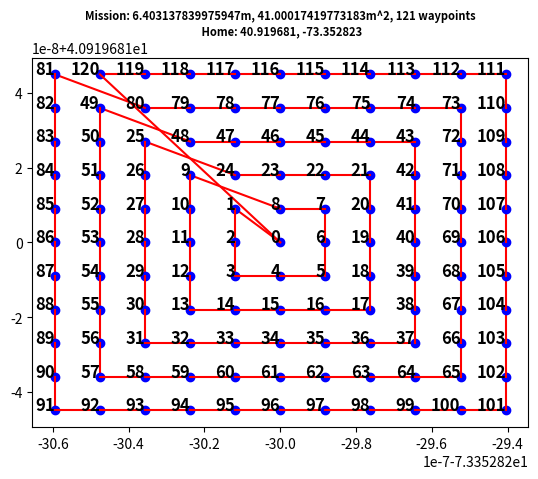

Here is the Python script that generated this plot: (Note: this script raises an exception after producing the figure.)
"""
Mission Plan Graph for Guided UAV Navigation
Author: Dmitri Lyalikov

Uses Djikstra Algorithm to find shortest path between
two waypoints of mission plan represented as Weighted Graph

"""
from dataclasses import dataclass
from functools import lru_cache
from heapq import heappush, heappop
# from dronekit import LocationGlobal    
import math
import pandas as pd
import numpy as np
import matplotlib.pyplot as plt


class LocationGlobal(object):
    """
    A global location object.

    The latitude and longitude are relative to the `WGS84 coordinate system <http://en.wikipedia.org/wiki/World_Geodetic_System>`_.
    The altitude is relative to mean sea-level (MSL).

    For example, a global location object with altitude 30 metres above sea level might be defined as:

    :param lat: Latitude.
    :param lon: Longitude.
    :param alt: Altitude in meters relative to mean sea-level (MSL).
    """

    def __init__(self, lat, lon, alt=None):
        self.lat = lat
        self.lon = lon
        self.alt = alt

        # This is for backward compatibility.
        self.local_frame = None
        self.global_frame = None

    def __str__(self):
        return "LocationGlobal:lat=%s,lon=%s,alt=%s" % (self.lat, self.lon, self.alt)


@dataclass
class Waypoint:
    point: LocationGlobal
    index: int

    def __str__(self) -> str:
        return f"{self.point.lat} {self.point.lon} {self.point.alt}, {self.index}"


@dataclass
class Edge:
    u: int  # index of starting state
    v: int  # index of ending state
    weight: int = 1  # Unit time to travel from u to v in seconds

    def reversed(self):
        return Edge(self.v, self.u, self.weight)

    def __lt__(self, other) -> bool:
        return self.weight < other.weight

    def __str__(self) -> str:
        return f"{self.u} -> {self.v}"


class Mission:
    def __init__(self, home: LocationGlobal, TargetAltitude: int, Area: int, Cam_FOV: int,  MAX_RANGE: int, states=[]):
        self._waypoints = states
        self._edges = [[]]
        self.distance = 0
        self.physical_length = 0
        self.physical_area = 0
        self.mission_time = 0
        # Create default survey mission at 30 meters covering 160 meters
        self.build_mission(home.lat, home.lon, TargetAltitude, Area, Cam_FOV, MAX_RANGE)
        print(f"Mission Plan Created...")
        print(f"Mission Length: {self.physical_length}m")
        print(f"Mission Area: {self.physical_area}m^2")
        print(f"Mission Time: {self.mission_time} minutes")


    @property
    def waypoint_count(self):
        return len(self._waypoints)

    @property
    def edge_count(self):
        return sum(map(len, self._edges))

    def index_of(self, waypoint) -> int:
        return self._waypoints.index(waypoint)

    def add_edge(self, edge: Edge):
        self._edges[edge.u].append(edge)

    def state_at(self, index: int):
        return self._waypoints[index]

    def add_waypoint(self, state):
        self._waypoints.append(state)
        self._edges.append([])
        return self.waypoint_count - 1

    def add_edge_by_indices(self, u, v, weight=1):
        edge = Edge(u, v, weight)
        self.add_edge(edge)

    def add_edge_by_vertices(self, first, second):
        u = self._waypoints.index(first)
        v = self._waypoints.index(second)
        self.add_edge_by_indices(u, v)

    def edges_for_index(self, index: int):
        return self._edges[index]

    def neighbors_for_index_with_weights(self, index):
        distance_tuples = []
        for edge in self.edges_for_index(index):
            distance_tuples.append((self.state_at(edge.v)))
        return distance_tuples

    def __str__(self):
        desc: str = ''
        for i in range(self.waypoint_count):
            desc += f"{self.waypoint_count(i)} -> {self.neighbors_for_index_with_weights(i)} \n"
        return desc

    @lru_cache(maxsize=None)
    def get_min_path(self, start, end):
        assert start in self._waypoints and end in self._waypoints
        distances, path_dict = self.dijkstra(start)
        path = path_dict_to_path(self.index_of(start),
                                 self.index_of(end), path_dict)
        return get_weighted_path(self, path)

    def dijkstra(self, root):
        # Find starting index
        first: int = self.index_of(root)
        # Distances are unknown first
        distances = [None] * self.waypoint_count
        # Root is 0 away from root
        distances[first] = 0
        path_dict = {}
        pq = PriorityQueue()
        pq.push(DijkstraNode(first, 0))
        while not pq.empty:
            u: int = pq.pop().state
            dist_u = distances[u]
            for we in self.edges_for_index(u):
                dist_v = distances[we.v]
                if dist_v is None or dist_v > we.weight + dist_u:
                    distances[we.v] = we.weight + dist_u
                    path_dict[we.v] = we
                    pq.push(DijkstraNode(we.v, we.weight + dist_u))
        return distances, path_dict

    # Start at first waypoint and traverse along the path, printing out the neighbors
    def traverse_along_path(self):
        for i in range(self.waypoint_count):
            # yield self.state_at(i)
            # yield self.state_at(i)
            print(f"{self.state_at(i)} -> {self.neighbors_for_index_with_weights(i)}")

    def display_mission(self):
        for i in range(self.waypoint_count):
            print(f"{self.state_at(i)} -> {self.neighbors_for_index_with_weights(i)}")

    # save gps coordinates to a csv file
    def save_mission_to_csv(self, filename: str):
        df = pd.DataFrame(columns=["Latitude", "Longitude", "Altitude"])
        for i in range(self.waypoint_count):
            df = df._append({"Latitude": self.state_at(i).point.lat, "Longitude": self.state_at(i).point.lon, "Altitude": self.state_at(i).point.alt}, ignore_index=True)
        df.to_csv(filename, index=False)

    # Display mission waypoints (longitude and latitude) and edges on plot
    def display_mission_on_plot(self):
        index = 0
        for i in range(self.waypoint_count):
            plt.plot(self.state_at(i).point.lon, self.state_at(i).point.lat, 'bo')
            # print(f"{self.state_at(i).point.lon} {self.state_at(i).point.lat}")
            for edge in self.edges_for_index(i):
                # label each point with index
                # get index of the next waypoint
                plt.text(self.state_at(i).point.lon, self.state_at(i).point.lat, f'{index}', fontsize=12, fontweight='bold', ha='right')
                plt.plot([self.state_at(i).point.lon, self.state_at(edge.v).point.lon], [self.state_at(i).point.lat, self.state_at(edge.v).point.lat], 'r-')
            index += 1
        # Add title including self.physical_length and self.physical_area, waypoint number, and home location
        plt.title(f"Mission: {self.physical_length}m, {self.physical_area}m^2, {self.waypoint_count} waypoints\n Home: {self.state_at(0).point.lat}, {self.state_at(0).point.lon}", fontsize=8, fontweight='bold')
        plt.show()

    def build_mission(self, home_lat: float, home_long: float, TargetAltitude: int, Area: int, Cam_FOV: int, MAX_RANGE: int):
        # We need to build a Mission with least waypoints holding GPS coordinates for each waypoint. 
        # Starting at home location, build LocationGlobal waypoints for each state in the mission plan
        # Allow for all area to be covered by the camera at a given altitude. 
        # We will use a 160 degree camera FOV and 30 meters altitude to cover 160 square meters of area
        # calculate area covered by camera at given altitude, assuming camera is facing directly down

        # Calculate area of 0 altitude image captured by camera at given altitude
        # in square meters using camera FOV in degrees and altitude in meters
        camera_area = ((math.tan(math.radians(Cam_FOV/2)) * TargetAltitude)*2)**2

        MAX_RANGE = MAX_RANGE / math.sqrt(camera_area)

        # width of the grid area to be covered by the camera in meters
        L = math.sqrt(Area)
        # How many waypoints to cover this width 
        waypoint_width = int(L / math.sqrt(camera_area)) + 1
        print(Area)
        print(L)
        # Make sure waypoint_width is odd, so center home location is in the middle of the grid
        if waypoint_width % 2 == 0:
            waypoint_width += 1
        
        # Furthest distance from the origin
        reach = L // 2
        if reach > MAX_RANGE:  # Change max range units of camera area
            reach = MAX_RANGE
        reach = int(reach)

        start = LocationGlobal(home_lat, home_long, TargetAltitude)
        # Create np Grid matrix of waypoints
        # Create waypoint_witdth x waypoint_width grid of waypoints.
        # Home coordinates will be in the middle of the grid. (0, 0)
        # Expand grid from center in all four quadrants.
        # If Reach = 2: Matrix looks like:
        #   (-2, 2), (-1, 2), (0, 2), (1, 2), (2, 2)
        #   (-2, 1), (-1, 1), (0, 1), (1, 1), (2, 1)
        #   (-2, 0), (-1, 0), (0, 0), (1, 0), (2, 0)
        #   (-2, -1), (-1, -1), (0, -1), (1, -1), (2, -1)
        #   (-2, -2), (-1, -2), (0, -2), (1, -2), (2, -2)
        #         
        # Create matrix based on reach
        # Create 2D matrix 
        transform = np.zeros((reach * 2 + 1, reach * 2 + 1), dtype=object)
        for y in range(-reach, reach + 1):
            # Iterate in reverse direction as done for x
            for x in range(-reach, reach + 1):
                transform[x + reach, y + reach] = (x, -y)

        # self.physical_length = ((reach * 2 + 1) * math.sqrt(camera_area))
        print(reach * 2 + 1)
        print(math.sqrt(camera_area))
        self.physical_area = self.physical_length ** 2

        # Generate edges for the graph
        path_matrix, indices = create_spiral_matrix((reach * 2) + 1)

        # Now build mission plan waypoints and assign edges in order of path_matrix indices
        # Add home location as first waypoint
        home = Waypoint(start, 0)
        self.add_waypoint(home)
        # Since we are starting at home, we can pop first index from indices
        indices = indices[1:]
        previous = 0
        for index in indices:
            # Get x and y coordinates
            point = transform_coordinate(home_lat, home_long, TargetAltitude, math.sqrt(waypoint_width), transform.flatten()[index])
            # print(point)
            # Create waypoint object
            waypoint = Waypoint(point, previous + 1)
            # Add waypoint to mission plan, and connect to next waypoint as defined in path_matrix
            self.add_waypoint(waypoint)
            # Add edges to the graph, connecting waypoints based on path_matrix,  and distance between waypoints
            # print(self._waypoints)
            self.add_edge_by_vertices(self._waypoints[previous], self._waypoints[previous + 1])
            self.distance += haversine_distance(self._waypoints[previous].point, self._waypoints[previous + 1].point)
            previous += 1
        # physical length is column 0 point 0 to last column last point distance
        self.physical_length = haversine_distance(self._waypoints[0].point, self._waypoints[-1].point)
        self.physical_area = self.physical_length ** 2
        print(f'physical length: {self.physical_length}')
        print(f'physical area: {self.physical_area}')
        print(f"distance: {self.distance}")
        # assign last waypoint to home
        self.add_edge_by_vertices(self._waypoints[previous], self._waypoints[0])
        # if UAV traveling at 3 m/s calculate time to complete mission, find time to travel entire distance in minutes
        self.mission_time = self.distance / 3 / 60



# Function that returns new GPS coordinates when adding some meters to longitude and latitude
def new_gps_coords(lat, lon, dNorth, dEast):
    earth_radius = 6378137.0
    # Coordinate offsets in radians
    dLat = dNorth/earth_radius
    dLon = dEast/(earth_radius*math.cos(math.pi*lat/180))

    # New coordinates in degrees
    newlat = lat + dLat * 180/math.pi
    newlon = lon + dLon * 180/math.pi
    return LocationGlobal(newlat, newlon, 0)


# Get distance in meters between two GPS coordinates
def haversine_distance(aLocation1, aLocation2):
    # Radius of the Earth in meters
    lat1 = aLocation1.lat
    lon1 = aLocation1.lon
    lat2 = aLocation2.lat
    lon2 = aLocation2.lon
    R = 6371000.0

    # Convert latitude and longitude from degrees to radians
    lat1, lon1, lat2, lon2 = map(math.radians, [lat1, lon1, lat2, lon2])

    # Calculate differences in coordinates
    dlat = lat2 - lat1
    dlon = lon2 - lon1

    # Haversine formula
    a = math.sin(dlat / 2) ** 2 + math.cos(lat1) * math.cos(lat2) * math.sin(dlon / 2) ** 2
    c = 2 * math.atan2(math.sqrt(a), math.sqrt(1 - a))

    # Distance in meters
    distance = R * c * 1000

    return distance


@dataclass
class DijkstraNode:
    state: int
    distance: float

    def __lt__(self, other) -> bool:
        return self.distance < other.distance

    def __eq__(self, other) -> bool:
        return self.distance == other.distance


class PriorityQueue:
    def __init__(self):
        self._container = []

    @property
    def empty(self) -> bool:
        return not self._container

    def push(self, item) -> None:
        heappush(self._container, item)

    def pop(self):
        return heappop(self._container)

    def __repr__(self):
        return repr(self._container)


def path_dict_to_path(start, end, path_dict):
    if len(path_dict) == 0:
        return []
    waypoint_path = []
    wp = path_dict[end]
    waypoint_path.append(wp)
    while wp.u != start:
        wp = path_dict[wp.u]
        waypoint_path.append(wp)
    return list(reversed(waypoint_path))


def get_weighted_path(wg, wp):
    path = []
    for waypoint in wp:
        print(f"{wg.state_at(waypoint.u)} {waypoint.TMS} > {wg.state_at(waypoint.v)}")
        path.append(waypoint.point)
    print(path)
    return path


def haversine(long1, lat1, long2, lat2):
    """
    Calculate the great circle distance between two points
    on the earth (specified in decimal degrees)
    """
    # convert decimal degrees to radians
    long1, lat1, long2, lat2 = map(math.radians, [long1, lat1, long2, lat2])

    # haversine formula
    dlon = long2 - long1
    dlat = lat2 - lat1
    a = math.sin(dlat/2)**2 + math.cos(lat1) * math.cos(lat2) * math.sin(dlon/2)**2
    c = 2 * math.asin(math.sqrt(a))
    r = 6371  # Radius of earth in kilometers. Use 3956 for miles
    # Return distance in meters
    return c * r * 1000


def transform_coordinate(home_lat, home_long, targetAlt, unit, direction: (int, int)):
    """
    Transform GPS coordinates by adding some meters to longitude and latitude
    """
    x_scale, y_scale = direction

    new_long = home_long + (x_scale * unit) / (haversine(home_long, home_lat, home_long + 1, home_lat) * 1000)
    new_lat = home_lat + (y_scale * unit) / (haversine(home_long, home_lat, home_long, home_lat + 1) * 1000)
    
    return LocationGlobal(new_lat, new_long, targetAlt)


def create_spiral_matrix(n):
    """
    Create a 2D numpy array with a spiral pattern of incremental numbers.

    Parameters:
    - n: Size of the square matrix (n x n). n must be odd.

    Returns:
    - A 2D numpy array with a spiral pattern.
    """
    if n % 2 == 0:
        raise ValueError("n must be odd")

    matrix = np.zeros((n, n), dtype=int)

    mid = n // 2
    current_value = 0

    for layer in range(mid + 1):
        # Top row
        for i in range(mid - layer, mid + layer + 1):
            matrix[mid - layer, i] = current_value
            current_value += 1

        # Right column
        for i in range(mid - layer + 1, mid + layer + 1):
            matrix[i, mid + layer] = current_value
            current_value += 1

        # Bottom row
        for i in range(mid + layer - 1, mid - layer, -1):
            matrix[mid + layer, i] = current_value
            current_value += 1

        # Left column
        for i in range(mid + layer , mid - layer, -1):
            matrix[i, mid - layer] = current_value
            current_value += 1

    # Get list of indices that are arranged in increasing order of the elements in the matrix
    indices = np.argsort(matrix.flatten())

    return matrix, indices


if __name__ == "__main__":
    # home_location, target_altitude, area, camera_fov, max_range
    mission = Mission(home=LocationGlobal(40.919681, -73.352823, 30),
                      TargetAltitude=30,
                      Area=10*10,
                      Cam_FOV=160,
                      MAX_RANGE=150*150)
    mission.display_mission_on_plot()
    mission.save_mission_to_csv("points.csv")
